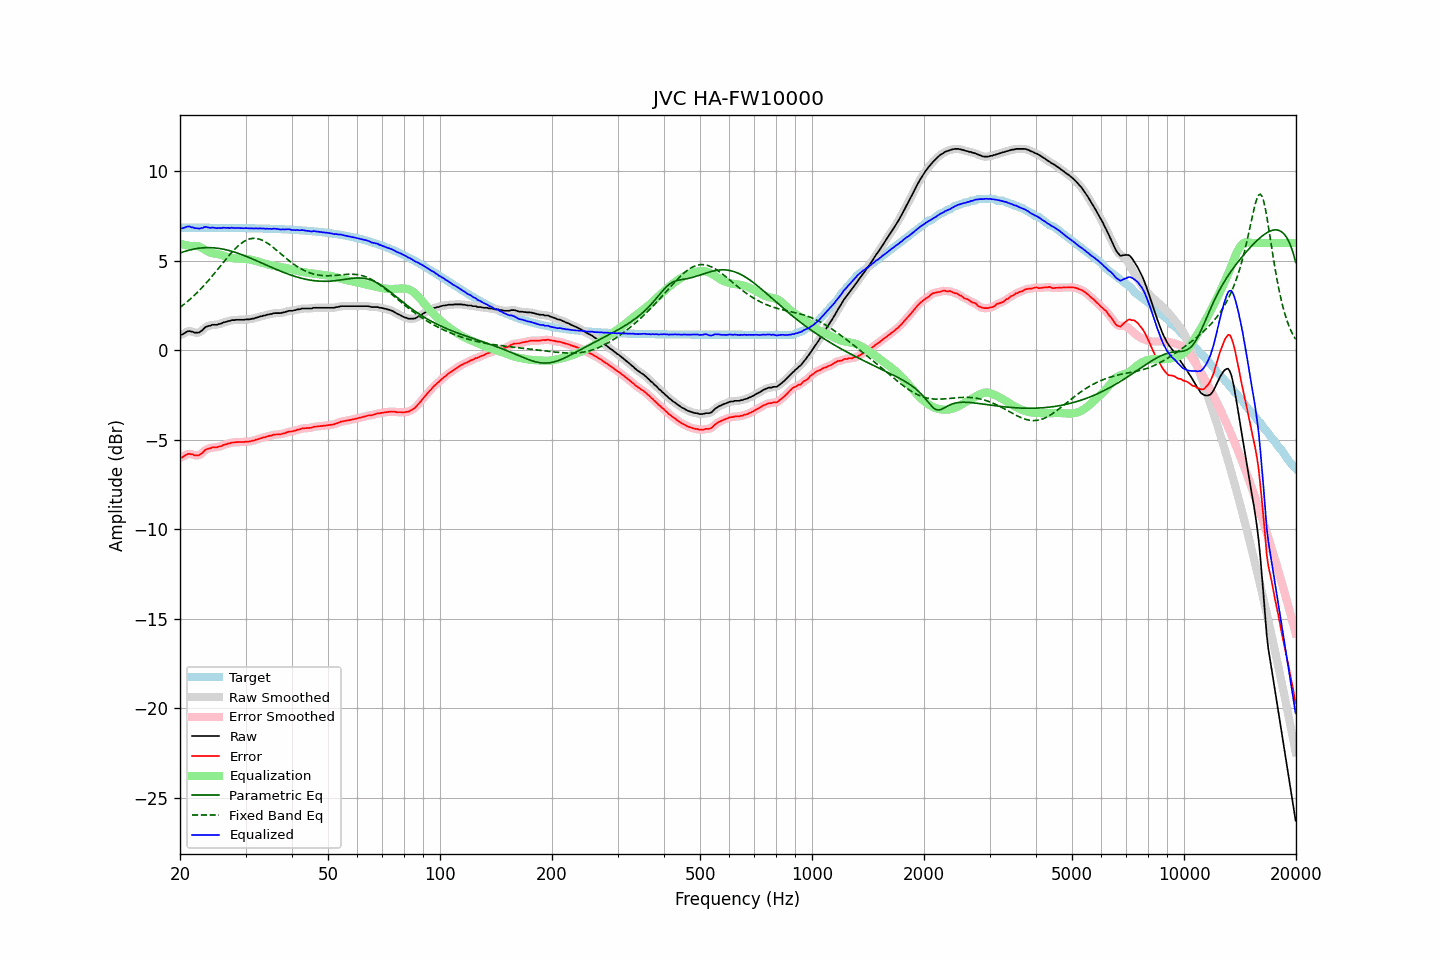

Values plotted in this chart, from the file beside it:
frequency, raw, error, smoothed, error_smoothed, equalization, parametric_eq, fixed_band_eq, equalized_raw, equalized_smoothed, target
20.00, 0.86, -6.00, 0.85, -6.02, 5.97, 5.44, 2.40, 6.83, 6.82, 6.86
20.20, 0.87, -5.99, 0.89, -5.97, 5.94, 5.47, 2.47, 6.81, 6.83, 6.86
20.40, 0.92, -5.94, 0.93, -5.93, 5.92, 5.50, 2.54, 6.84, 6.85, 6.86
20.61, 0.97, -5.89, 0.97, -5.89, 5.89, 5.53, 2.61, 6.87, 6.87, 6.86
20.81, 1.03, -5.83, 1.03, -5.83, 5.87, 5.56, 2.68, 6.91, 6.90, 6.86
21.02, 1.07, -5.79, 1.06, -5.80, 5.86, 5.59, 2.76, 6.93, 6.92, 6.86
21.23, 1.08, -5.78, 1.08, -5.78, 5.84, 5.61, 2.84, 6.92, 6.92, 6.86
21.44, 1.05, -5.81, 1.06, -5.80, 5.83, 5.63, 2.92, 6.88, 6.89, 6.86
21.66, 1.04, -5.82, 1.03, -5.83, 5.83, 5.65, 3.00, 6.88, 6.86, 6.86
21.87, 0.99, -5.87, 1.00, -5.85, 5.84, 5.67, 3.08, 6.83, 6.84, 6.86
22.09, 0.99, -5.87, 0.99, -5.87, 5.84, 5.69, 3.17, 6.83, 6.83, 6.86
22.31, 0.99, -5.87, 0.99, -5.87, 5.83, 5.70, 3.26, 6.82, 6.81, 6.86
22.54, 1.00, -5.86, 1.01, -5.84, 5.80, 5.71, 3.35, 6.80, 6.82, 6.86
22.76, 1.07, -5.78, 1.06, -5.79, 5.76, 5.72, 3.44, 6.83, 6.83, 6.86
22.99, 1.13, -5.72, 1.14, -5.71, 5.71, 5.73, 3.54, 6.84, 6.85, 6.86
23.22, 1.23, -5.62, 1.23, -5.63, 5.65, 5.74, 3.63, 6.88, 6.88, 6.85
23.45, 1.31, -5.54, 1.30, -5.56, 5.59, 5.74, 3.73, 6.90, 6.89, 6.85
23.69, 1.34, -5.51, 1.34, -5.51, 5.54, 5.74, 3.83, 6.88, 6.88, 6.85
23.92, 1.37, -5.48, 1.37, -5.48, 5.50, 5.74, 3.94, 6.87, 6.87, 6.85
24.16, 1.38, -5.47, 1.40, -5.46, 5.46, 5.74, 4.04, 6.84, 6.86, 6.85
24.40, 1.43, -5.42, 1.42, -5.43, 5.44, 5.74, 4.15, 6.87, 6.86, 6.85
24.65, 1.43, -5.42, 1.43, -5.42, 5.42, 5.73, 4.26, 6.85, 6.85, 6.85
24.89, 1.43, -5.42, 1.44, -5.41, 5.41, 5.72, 4.37, 6.84, 6.85, 6.85
25.14, 1.43, -5.42, 1.44, -5.41, 5.39, 5.71, 4.48, 6.82, 6.83, 6.85
25.39, 1.47, -5.38, 1.46, -5.39, 5.37, 5.70, 4.59, 6.85, 6.83, 6.85
25.65, 1.48, -5.37, 1.49, -5.36, 5.35, 5.69, 4.70, 6.83, 6.84, 6.85
25.91, 1.51, -5.34, 1.52, -5.33, 5.33, 5.67, 4.81, 6.84, 6.85, 6.85
26.16, 1.56, -5.28, 1.55, -5.30, 5.30, 5.65, 4.92, 6.86, 6.85, 6.85
26.43, 1.58, -5.26, 1.58, -5.26, 5.27, 5.64, 5.03, 6.85, 6.85, 6.85
26.69, 1.60, -5.24, 1.61, -5.24, 5.24, 5.62, 5.14, 6.84, 6.85, 6.84
26.96, 1.64, -5.20, 1.63, -5.21, 5.21, 5.59, 5.25, 6.85, 6.84, 6.84
27.23, 1.64, -5.20, 1.66, -5.18, 5.19, 5.57, 5.35, 6.83, 6.85, 6.84
27.50, 1.69, -5.15, 1.68, -5.16, 5.17, 5.54, 5.46, 6.86, 6.84, 6.84
27.77, 1.69, -5.15, 1.69, -5.15, 5.15, 5.52, 5.56, 6.84, 6.84, 6.84
28.05, 1.69, -5.15, 1.70, -5.14, 5.14, 5.49, 5.65, 6.83, 6.84, 6.84
28.33, 1.71, -5.13, 1.70, -5.13, 5.13, 5.46, 5.74, 6.84, 6.84, 6.84
28.62, 1.71, -5.12, 1.71, -5.13, 5.13, 5.43, 5.82, 6.84, 6.84, 6.84
28.90, 1.71, -5.12, 1.71, -5.12, 5.12, 5.40, 5.90, 6.83, 6.84, 6.83
29.19, 1.71, -5.12, 1.71, -5.12, 5.12, 5.36, 5.97, 6.83, 6.83, 6.83
29.48, 1.71, -5.12, 1.71, -5.12, 5.12, 5.33, 6.04, 6.83, 6.83, 6.83
29.78, 1.71, -5.12, 1.72, -5.11, 5.11, 5.30, 6.10, 6.82, 6.83, 6.83
30.08, 1.73, -5.10, 1.72, -5.11, 5.11, 5.26, 6.15, 6.84, 6.83, 6.83
30.38, 1.73, -5.10, 1.73, -5.10, 5.10, 5.22, 6.19, 6.83, 6.83, 6.83
30.68, 1.73, -5.09, 1.74, -5.09, 5.08, 5.19, 6.22, 6.82, 6.82, 6.83
30.99, 1.75, -5.07, 1.75, -5.08, 5.07, 5.15, 6.24, 6.82, 6.82, 6.82
31.30, 1.77, -5.05, 1.77, -5.05, 5.05, 5.11, 6.26, 6.82, 6.82, 6.82
31.61, 1.78, -5.04, 1.79, -5.03, 5.03, 5.07, 6.26, 6.81, 6.82, 6.82
31.93, 1.82, -5.00, 1.81, -5.00, 5.00, 5.03, 6.26, 6.82, 6.82, 6.82
32.24, 1.84, -4.97, 1.84, -4.97, 4.98, 4.99, 6.25, 6.82, 6.82, 6.82
32.57, 1.86, -4.95, 1.87, -4.95, 4.95, 4.96, 6.22, 6.81, 6.82, 6.81
32.89, 1.90, -4.91, 1.89, -4.92, 4.92, 4.92, 6.20, 6.82, 6.81, 6.81
33.22, 1.91, -4.90, 1.92, -4.89, 4.89, 4.88, 6.16, 6.80, 6.81, 6.81
33.55, 1.95, -4.85, 1.94, -4.86, 4.87, 4.84, 6.12, 6.82, 6.81, 6.81
33.89, 1.95, -4.85, 1.96, -4.84, 4.84, 4.80, 6.07, 6.79, 6.80, 6.80
34.23, 1.99, -4.81, 1.99, -4.81, 4.81, 4.76, 6.01, 6.80, 6.80, 6.80
34.57, 2.00, -4.80, 2.00, -4.80, 4.79, 4.72, 5.95, 6.79, 6.79, 6.80
34.92, 2.03, -4.76, 2.03, -4.77, 4.77, 4.68, 5.89, 6.80, 6.79, 6.79
35.27, 2.03, -4.76, 2.04, -4.75, 4.75, 4.64, 5.82, 6.78, 6.79, 6.79
35.62, 2.07, -4.72, 2.06, -4.72, 4.73, 4.60, 5.75, 6.81, 6.80, 6.79
35.97, 2.08, -4.70, 2.08, -4.71, 4.72, 4.56, 5.68, 6.80, 6.80, 6.79
... 635 more rows
